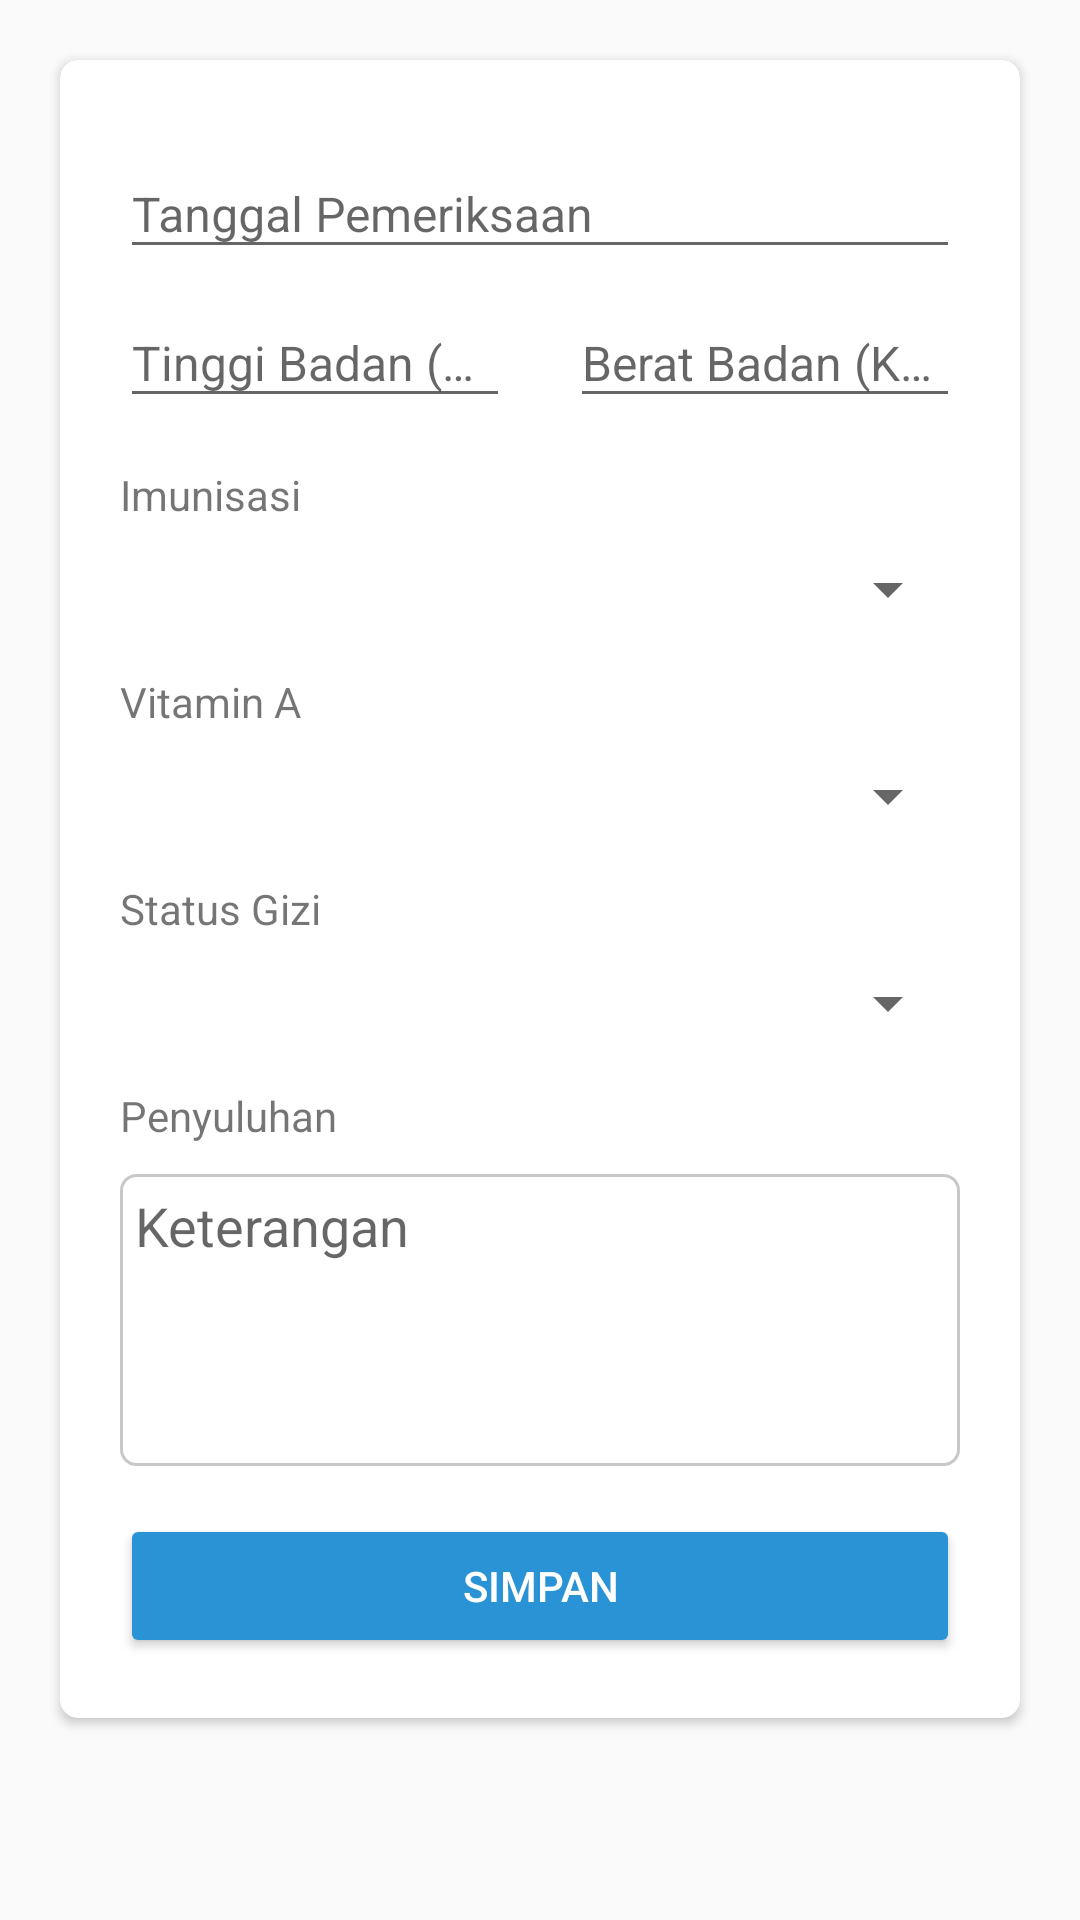

Write the Android layout XML for this screen, with the resource values it uses.
<!-- AndroidManifest.xml: application theme AppTheme -->
<!-- res/layout/activity_add_riwayat.xml -->
<?xml version="1.0" encoding="utf-8"?>
<androidx.core.widget.NestedScrollView
    xmlns:android="http://schemas.android.com/apk/res/android"
    xmlns:tools="http://schemas.android.com/tools"
    xmlns:app="http://schemas.android.com/apk/res-auto"
    android:layout_width="match_parent"
    android:layout_height="wrap_content"
    tools:context=".activity.AddRiwayatActivity">

    <androidx.cardview.widget.CardView
        android:layout_width="match_parent"
        android:layout_height="wrap_content"
        android:layout_margin="20dp"
        app:cardCornerRadius="6dp">

        <LinearLayout
            android:layout_width="match_parent"
            android:layout_height="wrap_content"
            android:orientation="vertical"
            android:padding="20dp">

            <com.google.android.material.textfield.TextInputLayout
                android:layout_width="match_parent"
                android:layout_height="wrap_content">

                <EditText
                    android:id="@+id/etSimpanTanggal"
                    android:layout_width="match_parent"
                    android:layout_height="wrap_content"
                    android:hint="Tanggal Pemeriksaan"
                    android:focusable="false"
                    android:textSize="16sp">
                </EditText>

            </com.google.android.material.textfield.TextInputLayout>

            <LinearLayout
                android:layout_width="match_parent"
                android:layout_height="wrap_content"
                android:orientation="horizontal">

                <com.google.android.material.textfield.TextInputLayout
                    android:layout_width="wrap_content"
                    android:layout_height="wrap_content"
                    android:layout_weight="1"
                    android:layout_marginEnd="10dp">

                    <EditText
                        android:id="@+id/etSimpanTinggi"
                        android:layout_width="match_parent"
                        android:layout_height="wrap_content"
                        android:hint="Tinggi Badan (CM)"
                        android:textSize="16sp"
                        android:inputType="numberDecimal">
                    </EditText>

                </com.google.android.material.textfield.TextInputLayout>

                <com.google.android.material.textfield.TextInputLayout
                    android:layout_width="wrap_content"
                    android:layout_height="wrap_content"
                    android:layout_weight="1"
                    android:layout_marginStart="10dp">

                    <EditText
                        android:id="@+id/etSimpanBerat"
                        android:layout_width="match_parent"
                        android:layout_height="wrap_content"
                        android:hint="Berat Badan (KG)"
                        android:inputType="numberDecimal"
                        android:textSize="16sp">
                    </EditText>

                </com.google.android.material.textfield.TextInputLayout>

            </LinearLayout>

            <TextView
                android:layout_width="wrap_content"
                android:layout_height="wrap_content"
                android:text="Imunisasi"
                android:layout_marginTop="16dp"
                android:layout_marginBottom="10dp">
            </TextView>

            <Spinner
                android:id="@+id/spinnerImunisasi"
                android:layout_width="match_parent"
                android:layout_height="wrap_content">
            </Spinner>

            <TextView
                android:layout_width="wrap_content"
                android:layout_height="wrap_content"
                android:text="Vitamin A"
                android:layout_marginTop="16dp"
                android:layout_marginBottom="10dp">
            </TextView>

            <Spinner
                android:id="@+id/spinnerVitamin"
                android:layout_width="match_parent"
                android:layout_height="wrap_content">
            </Spinner>

            <TextView
                android:layout_width="wrap_content"
                android:layout_height="wrap_content"
                android:text="Status Gizi"
                android:layout_marginTop="16dp"
                android:layout_marginBottom="10dp">
            </TextView>

            <Spinner
                android:id="@+id/spinnerGizi"
                android:layout_width="match_parent"
                android:layout_height="wrap_content">
            </Spinner>

            <TextView
                android:layout_width="wrap_content"
                android:layout_height="wrap_content"
                android:text="Penyuluhan"
                android:layout_marginTop="16dp"
                android:layout_marginBottom="10dp">
            </TextView>

            <EditText
                android:id="@+id/etSimpanPenyuluhan"
                android:layout_width="match_parent"
                android:layout_height="wrap_content"
                android:hint="Keterangan"
                android:inputType="textMultiLine"
                android:lines="4"
                android:padding="5dp"
                android:gravity="start|top"
                android:layout_marginBottom="16dp"
                android:background="@drawable/txt_bg">
            </EditText>

            <Button
                android:id="@+id/btnSimpanPemeriksaan"
                android:layout_width="match_parent"
                android:layout_height="wrap_content"
                android:backgroundTint="#2A93D5"
                android:textColor="#FFFFFF"
                android:text="Simpan">
            </Button>

        </LinearLayout>

    </androidx.cardview.widget.CardView>
</androidx.core.widget.NestedScrollView>
<!-- resources referenced by this layout -->
<resources>
  <!-- drawable txt_bg (drawable) -->
  <?xml version="1.0" encoding="utf-8"?>
  <shape xmlns:android="http://schemas.android.com/apk/res/android"
      android:shape="rectangle">
      <corners
          android:radius="5dp">
      </corners>
      <stroke
          android:width="1dp"
          android:color="#C8C8C8">
      </stroke>
  
  </shape>
  <style name="AppTheme" parent="Theme.AppCompat.Light.DarkActionBar">
          
          <item name="colorPrimary">@color/colorPrimary</item>
          <item name="colorPrimaryDark">@color/colorPrimaryDark</item>
          <item name="colorAccent">@color/colorAccent</item>
      </style>
  <color name="colorPrimary">#2A93D5</color>
  <color name="colorPrimaryDark">#2A93D5</color>
  <color name="colorAccent">#2A93D5</color>
</resources>
